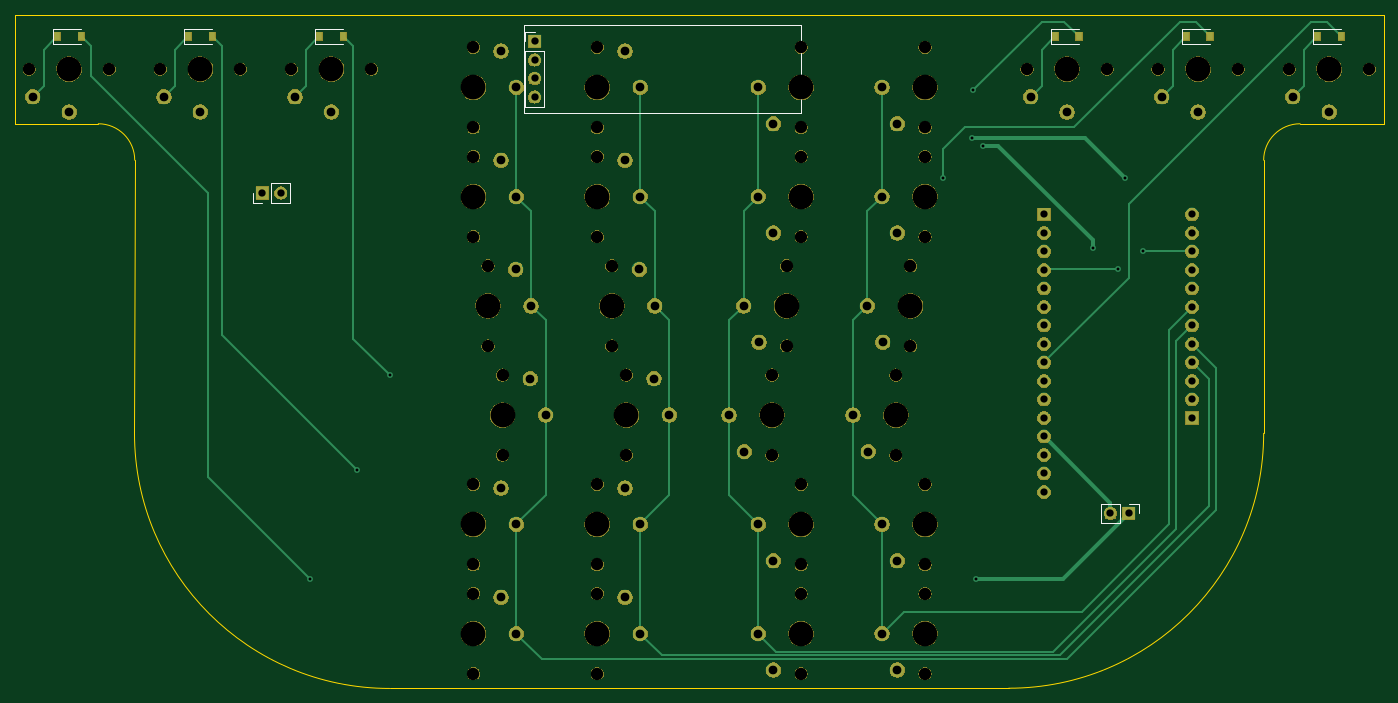
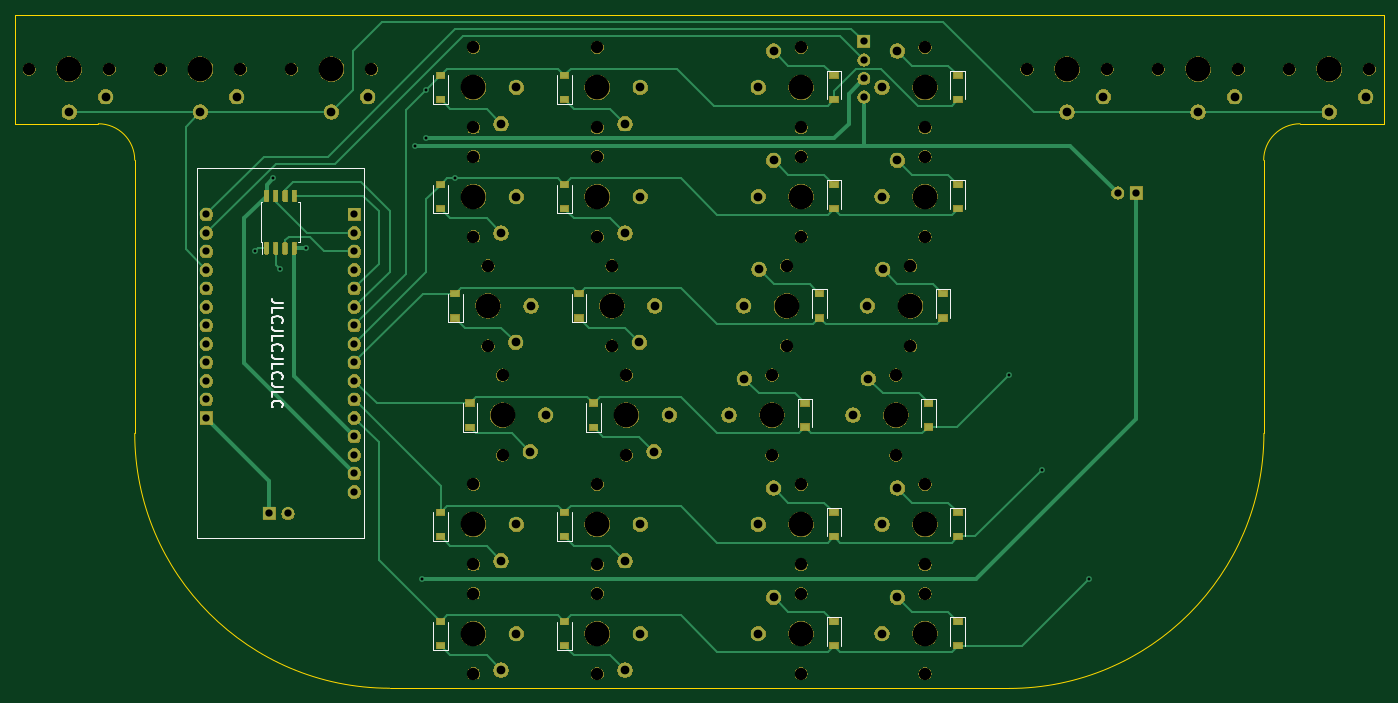
Circuit board: 9 layer files. Board 188.0 x 92.5 mm.
- bottom_copper: mobile-steno-B_Cu.gbr (19971 bytes)
- bottom_mask: mobile-steno-B_Mask.gbr (206319 bytes)
- bottom_silk: mobile-steno-B_SilkS.gbr (7303 bytes)
- outline: mobile-steno-Edge_Cuts.gbr (1321 bytes)
- top_copper: mobile-steno-F_Cu.gbr (9723 bytes)
- top_mask: mobile-steno-F_Mask.gbr (193753 bytes)
- top_silk: mobile-steno-F_SilkS.gbr (2475 bytes)
- drill: mobile-steno-NPTH.drl (1718 bytes)
- drill: mobile-steno-PTH.drl (2019 bytes)

=== bottom_copper: mobile-steno-B_Cu.gbr (19971 bytes, source omitted) ===
=== bottom_mask: mobile-steno-B_Mask.gbr (206319 bytes, source omitted) ===
=== bottom_silk: mobile-steno-B_SilkS.gbr (7303 bytes, source omitted) ===
=== outline: mobile-steno-Edge_Cuts.gbr ===
G04 #@! TF.GenerationSoftware,KiCad,Pcbnew,5.1.6*
G04 #@! TF.CreationDate,2020-07-22T10:29:57-05:00*
G04 #@! TF.ProjectId,mobile-steno,6d6f6269-6c65-42d7-9374-656e6f2e6b69,rev?*
G04 #@! TF.SameCoordinates,Original*
G04 #@! TF.FileFunction,Profile,NP*
%FSLAX46Y46*%
G04 Gerber Fmt 4.6, Leading zero omitted, Abs format (unit mm)*
G04 Created by KiCad (PCBNEW 5.1.6) date 2020-07-22 10:29:57*
%MOMM*%
%LPD*%
G01*
G04 APERTURE LIST*
G04 #@! TA.AperFunction,Profile*
%ADD10C,0.050000*%
G04 #@! TD*
G04 APERTURE END LIST*
D10*
X33411740Y-47650780D02*
G75*
G02*
X38411740Y-52650780I0J-5000000D01*
G01*
X193411740Y-52650780D02*
G75*
G02*
X198411740Y-47650780I5000000J0D01*
G01*
X73411740Y-125182908D02*
G75*
G02*
X38379612Y-90150780I0J35032128D01*
G01*
X193411740Y-90150780D02*
G75*
G02*
X158411740Y-125150780I-35000000J0D01*
G01*
X209911740Y-47650780D02*
X198411740Y-47650780D01*
X209911740Y-32650780D02*
X209911740Y-47650780D01*
X193411740Y-32650780D02*
X209911740Y-32650780D01*
X21911740Y-32650780D02*
X38411740Y-32650780D01*
X21911740Y-47650780D02*
X21911740Y-32650780D01*
X33411740Y-47650780D02*
X21911740Y-47650780D01*
X38379612Y-90150780D02*
X38411740Y-52650780D01*
X158411740Y-125150780D02*
X73411740Y-125182908D01*
X193411740Y-52650780D02*
X193411740Y-90150780D01*
X38411740Y-32650780D02*
X193411740Y-32650780D01*
M02*

=== top_copper: mobile-steno-F_Cu.gbr (9723 bytes, source omitted) ===
=== top_mask: mobile-steno-F_Mask.gbr (193753 bytes, source omitted) ===
=== top_silk: mobile-steno-F_SilkS.gbr ===
G04 #@! TF.GenerationSoftware,KiCad,Pcbnew,5.1.6*
G04 #@! TF.CreationDate,2020-07-22T10:29:56-05:00*
G04 #@! TF.ProjectId,mobile-steno,6d6f6269-6c65-42d7-9374-656e6f2e6b69,rev?*
G04 #@! TF.SameCoordinates,Original*
G04 #@! TF.FileFunction,Legend,Top*
G04 #@! TF.FilePolarity,Positive*
%FSLAX46Y46*%
G04 Gerber Fmt 4.6, Leading zero omitted, Abs format (unit mm)*
G04 Created by KiCad (PCBNEW 5.1.6) date 2020-07-22 10:29:56*
%MOMM*%
%LPD*%
G01*
G04 APERTURE LIST*
%ADD10C,0.120000*%
G04 APERTURE END LIST*
D10*
X176241740Y-99820780D02*
X176241740Y-101150780D01*
X174911740Y-99820780D02*
X176241740Y-99820780D01*
X173641740Y-99820780D02*
X173641740Y-102480780D01*
X173641740Y-102480780D02*
X171041740Y-102480780D01*
X173641740Y-99820780D02*
X171041740Y-99820780D01*
X171041740Y-99820780D02*
X171041740Y-102480780D01*
X164161740Y-34650780D02*
X164161740Y-36650780D01*
X164161740Y-36650780D02*
X168061740Y-36650780D01*
X164161740Y-34650780D02*
X168061740Y-34650780D01*
X182161740Y-34650780D02*
X182161740Y-36650780D01*
X182161740Y-36650780D02*
X186061740Y-36650780D01*
X182161740Y-34650780D02*
X186061740Y-34650780D01*
X200161740Y-34650780D02*
X200161740Y-36650780D01*
X200161740Y-36650780D02*
X204061740Y-36650780D01*
X200161740Y-34650780D02*
X204061740Y-34650780D01*
X63161740Y-34650780D02*
X63161740Y-36650780D01*
X63161740Y-36650780D02*
X67061740Y-36650780D01*
X63161740Y-34650780D02*
X67061740Y-34650780D01*
X45161740Y-34650780D02*
X45161740Y-36650780D01*
X45161740Y-36650780D02*
X49061740Y-36650780D01*
X45161740Y-34650780D02*
X49061740Y-34650780D01*
X27161740Y-34650780D02*
X27161740Y-36650780D01*
X27161740Y-36650780D02*
X31061740Y-36650780D01*
X27161740Y-34650780D02*
X31061740Y-34650780D01*
X129911740Y-46150780D02*
X91911740Y-46150780D01*
X129911740Y-34150780D02*
X129911740Y-46150780D01*
X91911740Y-34150780D02*
X129911740Y-34150780D01*
X91911740Y-46150780D02*
X91911740Y-34150780D01*
X91981740Y-36350780D02*
X91981740Y-35020780D01*
X91981740Y-37620780D02*
X94641740Y-37620780D01*
X94641740Y-37620780D02*
X94641740Y-45300780D01*
X91981740Y-45300780D02*
X94641740Y-45300780D01*
X91981740Y-37620780D02*
X91981740Y-45300780D01*
X91981740Y-35020780D02*
X93311740Y-35020780D01*
X59781740Y-58480780D02*
X59781740Y-55820780D01*
X57181740Y-58480780D02*
X59781740Y-58480780D01*
X57181740Y-55820780D02*
X59781740Y-55820780D01*
X57181740Y-58480780D02*
X57181740Y-55820780D01*
X55911740Y-58480780D02*
X54581740Y-58480780D01*
X54581740Y-58480780D02*
X54581740Y-57150780D01*
M02*

=== drill: mobile-steno-NPTH.drl ===
M48
; DRILL file {KiCad 5.1.6} date Wed Jul 22 10:29:40 2020
; FORMAT={-:-/ absolute / inch / decimal}
; #@! TF.CreationDate,2020-07-22T10:29:40-05:00
; #@! TF.GenerationSoftware,Kicad,Pcbnew,5.1.6
; #@! TF.FileFunction,NonPlated,1,2,NPTH
FMAT,2
INCH
T1C0.0669
T2C0.1339
%
G90
G05
T1
X3.343Y-2.0532
X3.343Y-2.4863
X5.1146Y-1.4626
X5.1146Y-1.8957
X3.343Y-4.4154
X3.343Y-4.8485
X4.091Y-2.6437
X4.091Y-3.0768
X3.4217Y-2.6437
X3.4217Y-3.0768
X5.7052Y-2.6437
X5.7052Y-3.0768
X5.6264Y-3.2343
X5.6264Y-3.6674
X4.0123Y-2.0532
X4.0123Y-2.4863
X3.343Y-1.4626
X3.343Y-1.8957
X1.6501Y-1.5807
X2.0831Y-1.5807
X4.9572Y-3.2343
X4.9572Y-3.6674
X3.343Y-3.8248
X3.343Y-4.2579
X5.0359Y-2.6437
X5.0359Y-3.0768
X4.0123Y-1.4626
X4.0123Y-1.8957
X5.7839Y-1.4626
X5.7839Y-1.8957
X5.1146Y-2.0532
X5.1146Y-2.4863
X0.9414Y-1.5807
X1.3745Y-1.5807
X5.7839Y-2.0532
X5.7839Y-2.4863
X5.7839Y-4.4154
X5.7839Y-4.8485
X5.1146Y-4.4154
X5.1146Y-4.8485
X4.0123Y-3.8248
X4.0123Y-4.2579
X5.7839Y-3.8248
X5.7839Y-4.2579
X4.0123Y-4.4154
X4.0123Y-4.8485
X6.3351Y-1.5807
X6.7682Y-1.5807
X7.7524Y-1.5807
X8.1855Y-1.5807
X3.5005Y-3.2343
X3.5005Y-3.6674
X7.0438Y-1.5807
X7.4768Y-1.5807
X5.1146Y-3.8248
X5.1146Y-4.2579
X4.1698Y-3.2343
X4.1698Y-3.6674
X2.3587Y-1.5807
X2.7918Y-1.5807
T2
X3.343Y-1.6792
X1.8666Y-1.5807
X4.9572Y-3.4508
X3.343Y-4.0414
X5.0359Y-2.8603
X4.0123Y-1.6792
X5.7839Y-1.6792
X5.1146Y-2.2697
X1.1579Y-1.5807
X5.7839Y-2.2697
X5.7839Y-4.6319
X5.1146Y-4.6319
X4.0123Y-4.0414
X5.7839Y-4.0414
X4.0123Y-4.6319
X6.5516Y-1.5807
X7.969Y-1.5807
X3.5005Y-3.4508
X7.2603Y-1.5807
X5.1146Y-4.0414
X4.1698Y-3.4508
X2.5753Y-1.5807
X3.343Y-2.2697
X5.1146Y-1.6792
X3.343Y-4.6319
X4.091Y-2.8603
X3.4217Y-2.8603
X5.7052Y-2.8603
X5.6264Y-3.4508
X4.0123Y-2.2697
T0
M30

=== drill: mobile-steno-PTH.drl ===
M48
; DRILL file {KiCad 5.1.6} date Wed Jul 22 10:29:40 2020
; FORMAT={-:-/ absolute / inch / decimal}
; #@! TF.CreationDate,2020-07-22T10:29:40-05:00
; #@! TF.GenerationSoftware,Kicad,Pcbnew,5.1.6
; #@! TF.FileFunction,Plated,1,2,PTH
FMAT,2
INCH
T1C0.0157
T2C0.0390
T3C0.0394
T4C0.0472
%
G90
G05
T1
X2.4572Y-4.3366
X2.7131Y-3.7461
X2.8902Y-3.2343
X5.8824Y-2.1713
X6.0398Y-1.9548
X6.0428Y-1.6959
X6.0595Y-4.3366
X6.0989Y-1.9941
X6.69Y-2.5459
X6.8272Y-2.6634
X6.8666Y-2.1713
X6.965Y-2.565
T2
X6.4272Y-2.3662
X6.4272Y-2.4662
X6.4272Y-2.5662
X6.4272Y-2.6662
X6.4272Y-2.7662
X6.4272Y-2.8662
X6.4272Y-2.9662
X6.4272Y-3.0662
X6.4272Y-3.1662
X6.4272Y-3.2662
X6.4272Y-3.3662
X6.4272Y-3.4662
X6.4272Y-3.5662
X6.4272Y-3.6662
X6.4272Y-3.7662
X6.4272Y-3.8662
X7.2272Y-2.3662
X7.2272Y-2.4662
X7.2272Y-2.5662
X7.2272Y-2.6662
X7.2272Y-2.7662
X7.2272Y-2.8662
X7.2272Y-2.9662
X7.2272Y-3.0662
X7.2272Y-3.1662
X7.2272Y-3.2662
X7.2272Y-3.3662
X7.2272Y-3.4662
T3
X3.6737Y-1.4311
X3.6737Y-1.5311
X3.6737Y-1.6311
X3.6737Y-1.7311
X2.2012Y-2.25
X2.3012Y-2.25
X6.7863Y-3.9823
X6.8863Y-3.9823
T4
X7.7721Y-1.7303
X7.969Y-1.813
X3.6501Y-3.254
X3.7327Y-3.4508
X7.0635Y-1.7303
X7.2603Y-1.813
X4.8824Y-4.0414
X4.965Y-4.2382
X4.3194Y-3.254
X4.402Y-3.4508
X2.3784Y-1.7303
X2.5753Y-1.813
X3.4926Y-2.0729
X3.5753Y-2.2697
X4.8824Y-1.6792
X4.965Y-1.876
X3.4926Y-4.4351
X3.5753Y-4.6319
X4.2406Y-2.6634
X4.3233Y-2.8603
X3.5713Y-2.6634
X3.654Y-2.8603
X5.4729Y-2.8603
X5.5556Y-3.0571
X5.3942Y-3.4508
X5.4768Y-3.6477
X4.1619Y-2.0729
X4.2446Y-2.2697
X3.4926Y-1.4823
X3.5753Y-1.6792
X1.6698Y-1.7303
X1.8666Y-1.813
X4.7249Y-3.4508
X4.8075Y-3.6477
X3.4926Y-3.8445
X3.5753Y-4.0414
X4.8036Y-2.8603
X4.8863Y-3.0571
X4.1619Y-1.4823
X4.2446Y-1.6792
X5.5516Y-1.6792
X5.6343Y-1.876
X4.8824Y-2.2697
X4.965Y-2.4666
X0.9611Y-1.7303
X1.1579Y-1.813
X5.5516Y-2.2697
X5.6343Y-2.4666
X5.5516Y-4.6319
X5.6343Y-4.8288
X4.8824Y-4.6319
X4.965Y-4.8288
X4.1619Y-3.8445
X4.2446Y-4.0414
X5.5516Y-4.0414
X5.6343Y-4.2382
X4.1619Y-4.4351
X4.2446Y-4.6319
X6.3548Y-1.7303
X6.5516Y-1.813
T0
M30
